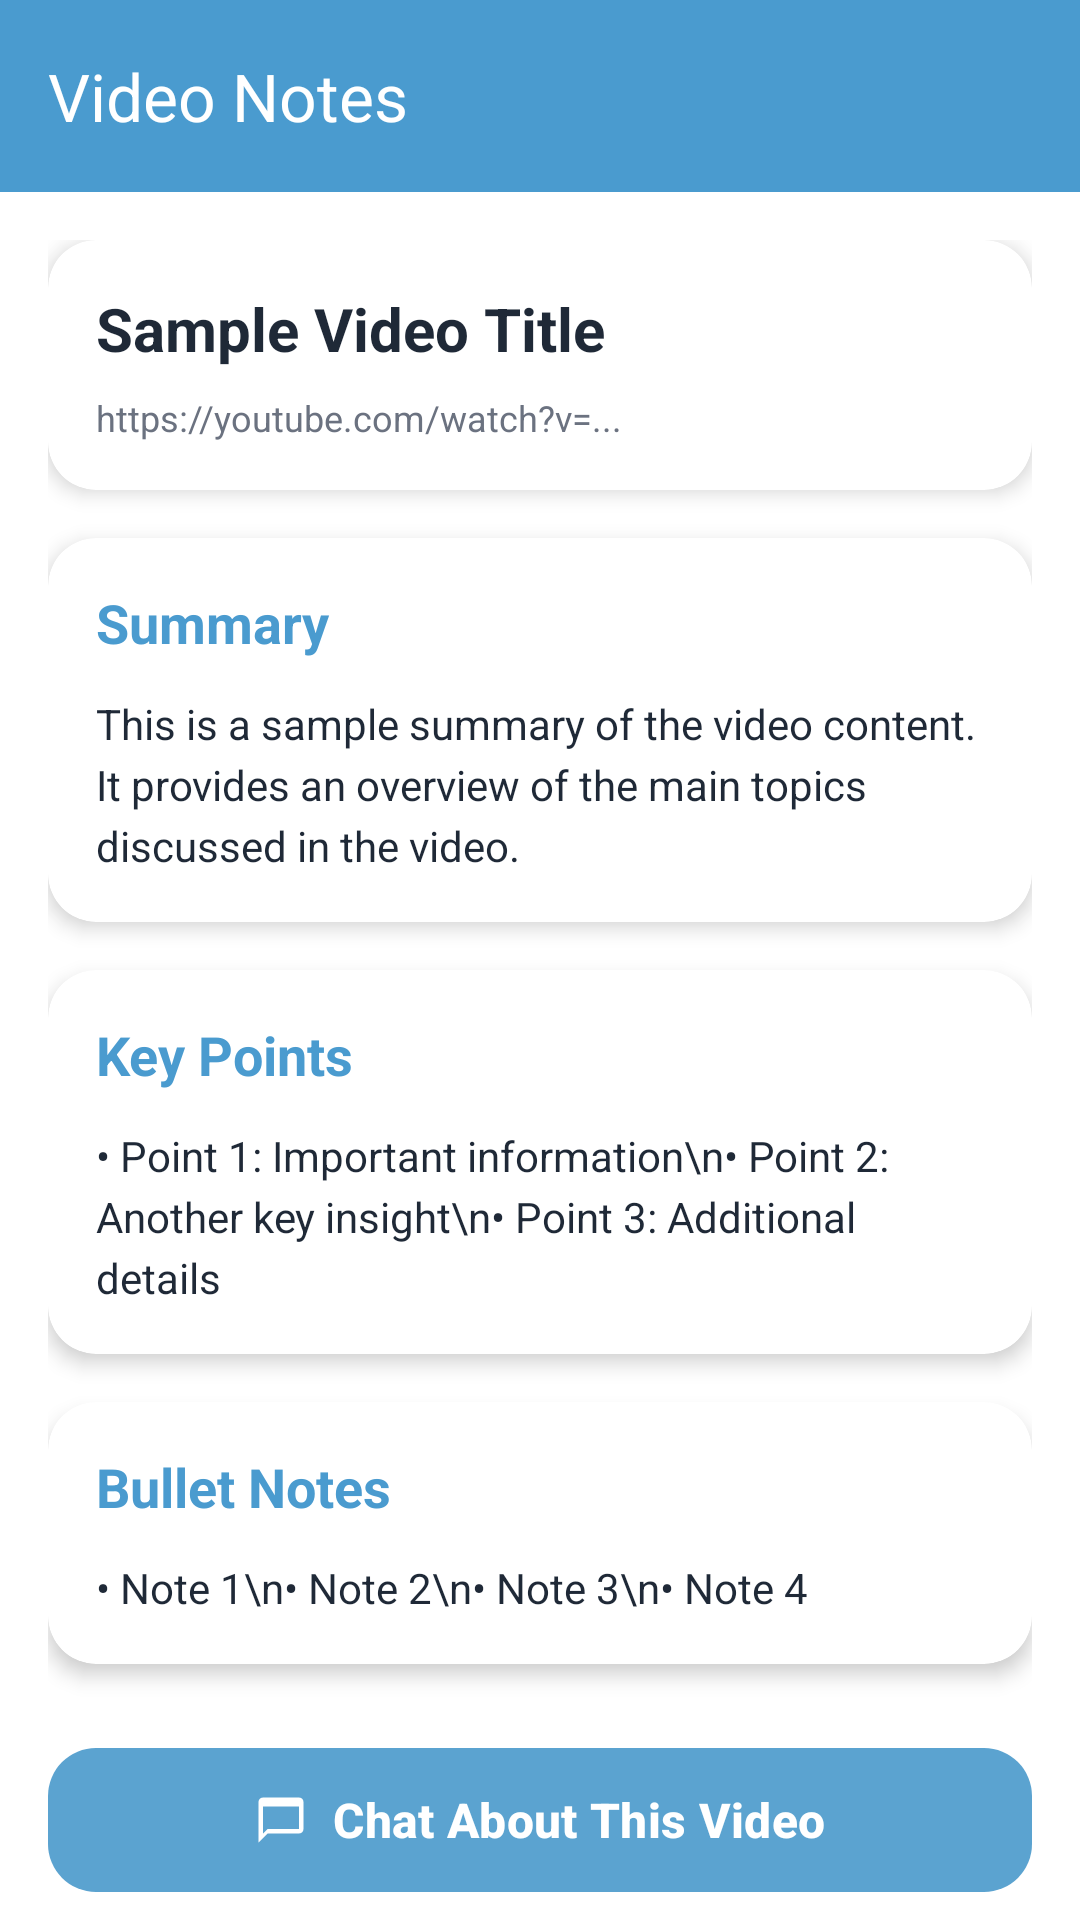

Android layout source for this screen:
<!-- AndroidManifest.xml: application theme Theme.TubeMindAI -->
<!-- res/layout/activity_notes.xml -->
<?xml version="1.0" encoding="utf-8"?>
<androidx.coordinatorlayout.widget.CoordinatorLayout xmlns:android="http://schemas.android.com/apk/res/android"
    xmlns:app="http://schemas.android.com/apk/res-auto"
    xmlns:tools="http://schemas.android.com/tools"
    android:layout_width="match_parent"
    android:layout_height="match_parent"
    tools:context=".NotesActivity">

    <com.google.android.material.appbar.AppBarLayout
        android:layout_width="match_parent"
        android:layout_height="wrap_content"
        android:theme="@style/ThemeOverlay.AppCompat.Dark.ActionBar">

        <com.google.android.material.appbar.MaterialToolbar
            android:id="@+id/toolbar"
            android:layout_width="match_parent"
            android:layout_height="?attr/actionBarSize"
            android:background="@color/primary"
            app:title="Video Notes"
            app:titleTextColor="@color/white"
            app:navigationIconTint="@color/white" />
    </com.google.android.material.appbar.AppBarLayout>

    <androidx.core.widget.NestedScrollView
        android:layout_width="match_parent"
        android:layout_height="match_parent"
        app:layout_behavior="@string/appbar_scrolling_view_behavior">

        <LinearLayout
            android:layout_width="match_parent"
            android:layout_height="wrap_content"
            android:orientation="vertical"
            android:padding="16dp">

            
            <androidx.cardview.widget.CardView
                android:layout_width="match_parent"
                android:layout_height="wrap_content"
                app:cardCornerRadius="16dp"
                app:cardElevation="4dp"
                android:layout_marginBottom="16dp">

                <LinearLayout
                    android:layout_width="match_parent"
                    android:layout_height="wrap_content"
                    android:orientation="vertical"
                    android:padding="16dp">

                    <TextView
                        android:id="@+id/tvVideoTitle"
                        android:layout_width="match_parent"
                        android:layout_height="wrap_content"
                        android:text="Sample Video Title"
                        android:textColor="@color/text_primary_light"
                        android:textSize="20sp"
                        android:textStyle="bold"
                        android:layout_marginBottom="8dp" />

                    <TextView
                        android:id="@+id/tvVideoUrl"
                        android:layout_width="match_parent"
                        android:layout_height="wrap_content"
                        android:text="https://youtube.com/watch?v=..."
                        android:textColor="@color/text_secondary_light"
                        android:textSize="12sp" />
                </LinearLayout>
            </androidx.cardview.widget.CardView>

            
            <androidx.cardview.widget.CardView
                android:id="@+id/summaryCard"
                android:layout_width="match_parent"
                android:layout_height="wrap_content"
                app:cardCornerRadius="16dp"
                app:cardElevation="4dp"
                android:layout_marginBottom="16dp">

                <LinearLayout
                    android:layout_width="match_parent"
                    android:layout_height="wrap_content"
                    android:orientation="vertical"
                    android:padding="16dp">

                    <TextView
                        android:layout_width="wrap_content"
                        android:layout_height="wrap_content"
                        android:text="Summary"
                        android:textColor="@color/primary"
                        android:textSize="18sp"
                        android:textStyle="bold"
                        android:layout_marginBottom="12dp" />

                    <TextView
                        android:id="@+id/tvSummary"
                        android:layout_width="match_parent"
                        android:layout_height="wrap_content"
                        android:text="This is a sample summary of the video content. It provides an overview of the main topics discussed in the video."
                        android:textColor="@color/text_primary_light"
                        android:textSize="14sp"
                        android:lineSpacingExtra="4dp" />
                </LinearLayout>
            </androidx.cardview.widget.CardView>

            
            <androidx.cardview.widget.CardView
                android:id="@+id/keyPointsCard"
                android:layout_width="match_parent"
                android:layout_height="wrap_content"
                app:cardCornerRadius="16dp"
                app:cardElevation="4dp"
                android:layout_marginBottom="16dp">

                <LinearLayout
                    android:layout_width="match_parent"
                    android:layout_height="wrap_content"
                    android:orientation="vertical"
                    android:padding="16dp">

                    <TextView
                        android:layout_width="wrap_content"
                        android:layout_height="wrap_content"
                        android:text="Key Points"
                        android:textColor="@color/primary"
                        android:textSize="18sp"
                        android:textStyle="bold"
                        android:layout_marginBottom="12dp" />

                    <TextView
                        android:id="@+id/tvKeyPoints"
                        android:layout_width="match_parent"
                        android:layout_height="wrap_content"
                        android:text="• Point 1: Important information\n• Point 2: Another key insight\n• Point 3: Additional details"
                        android:textColor="@color/text_primary_light"
                        android:textSize="14sp"
                        android:lineSpacingExtra="4dp" />
                </LinearLayout>
            </androidx.cardview.widget.CardView>

            
            <androidx.cardview.widget.CardView
                android:id="@+id/bulletNotesCard"
                android:layout_width="match_parent"
                android:layout_height="wrap_content"
                app:cardCornerRadius="16dp"
                app:cardElevation="4dp"
                android:layout_marginBottom="16dp">

                <LinearLayout
                    android:layout_width="match_parent"
                    android:layout_height="wrap_content"
                    android:orientation="vertical"
                    android:padding="16dp">

                    <TextView
                        android:layout_width="wrap_content"
                        android:layout_height="wrap_content"
                        android:text="Bullet Notes"
                        android:textColor="@color/primary"
                        android:textSize="18sp"
                        android:textStyle="bold"
                        android:layout_marginBottom="12dp" />

                    <TextView
                        android:id="@+id/tvBulletNotes"
                        android:layout_width="match_parent"
                        android:layout_height="wrap_content"
                        android:text="• Note 1\n• Note 2\n• Note 3\n• Note 4"
                        android:textColor="@color/text_primary_light"
                        android:textSize="14sp"
                        android:lineSpacingExtra="4dp" />
                </LinearLayout>
            </androidx.cardview.widget.CardView>

            
            <LinearLayout
                android:layout_width="match_parent"
                android:layout_height="wrap_content"
                android:orientation="vertical"
                android:layout_marginTop="8dp">

                <com.google.android.material.button.MaterialButton
                    android:id="@+id/btnChatAboutVideo"
                    android:layout_width="match_parent"
                    android:layout_height="56dp"
                    android:text="Chat About This Video"
                    android:textSize="16sp"
                    android:textStyle="bold"
                    app:cornerRadius="16dp"
                    app:backgroundTint="@color/secondary"
                    app:icon="@drawable/ic_chat"
                    app:iconGravity="textStart"
                    android:layout_marginBottom="12dp" />

                <com.google.android.material.button.MaterialButton
                    android:id="@+id/btnSaveToHistory"
                    android:layout_width="match_parent"
                    android:layout_height="56dp"
                    android:text="Save to History"
                    android:textSize="16sp"
                    android:textStyle="bold"
                    app:cornerRadius="16dp"
                    app:backgroundTint="@color/primary"
                    app:icon="@drawable/ic_saved"
                    app:iconGravity="textStart" />
            </LinearLayout>
        </LinearLayout>
    </androidx.core.widget.NestedScrollView>

</androidx.coordinatorlayout.widget.CoordinatorLayout>
<!-- resources referenced by this layout -->
<resources>
  <color name="primary">#4A9BCF</color>
  <color name="secondary">#5BA3D0</color>
  <color name="text_primary_light">#1F2937</color>
  <color name="text_secondary_light">#6B7280</color>
  <color name="white">#FFFFFFFF</color>
  <!-- drawable ic_chat (drawable) -->
  <?xml version="1.0" encoding="utf-8"?>
  <vector xmlns:android="http://schemas.android.com/apk/res/android"
      android:width="24dp"
      android:height="24dp"
      android:viewportWidth="24"
      android:viewportHeight="24">
      <path
          android:fillColor="#00D4FF"
          android:pathData="M20,2L4,2c-1.1,0 -2,0.9 -2,2v18l4,-4h14c1.1,0 2,-0.9 2,-2L22,4c0,-1.1 -0.9,-2 -2,-2zM20,16L6,16l-2,2L4,6h16v10z"/>
  </vector>
  <!-- drawable ic_saved (drawable) -->
  <?xml version="1.0" encoding="utf-8"?>
  <vector xmlns:android="http://schemas.android.com/apk/res/android"
      android:width="24dp"
      android:height="24dp"
      android:viewportWidth="24"
      android:viewportHeight="24">
      <path
          android:fillColor="#00D4FF"
          android:pathData="M17,3L7,3c-1.1,0 -2,0.9 -2,2v16l7,-3 7,3L19,5c0,-1.1 -0.9,-2 -2,-2z"/>
  </vector>
  <style name="Theme.TubeMindAI" parent="Base.Theme.TubeMindAI" />
  <style name="Base.Theme.TubeMindAI" parent="Theme.Material3.DayNight.NoActionBar">
          
          <item name="colorPrimary">@color/primary</item>
          <item name="colorPrimaryVariant">@color/primary_dark</item>
          <item name="colorOnPrimary">@color/white</item>
          
          
          <item name="colorSecondary">@color/secondary</item>
          <item name="colorOnSecondary">@color/white</item>
          
          
          <item name="colorTertiary">@color/accent</item>
          <item name="colorOnTertiary">@color/white</item>
          
          
          <item name="android:colorBackground">@color/background_light</item>
          <item name="colorSurface">@color/surface_light</item>
          <item name="colorOnSurface">@color/text_primary_light</item>
          <item name="colorOnSurfaceVariant">@color/text_secondary_light</item>
          
          
          <item name="android:statusBarColor">@android:color/transparent</item>
          <item name="android:navigationBarColor">@android:color/transparent</item>
          <item name="android:windowLightStatusBar">true</item>
          
          
          <item name="cardViewStyle">@style/CardViewStyle</item>
      </style>
  <color name="primary_dark">#3A7BA8</color>
  <color name="accent">#4682B4</color>
  <color name="background_light">#FFFFFF</color>
  <color name="surface_light">#FFFFFF</color>
  <style name="CardViewStyle" parent="CardView">
          <item name="cardCornerRadius">20dp</item>
          <item name="cardElevation">2dp</item>
          <item name="cardBackgroundColor">@color/card_background_light</item>
      </style>
  <color name="card_background_light">#FFFFFF</color>
</resources>
